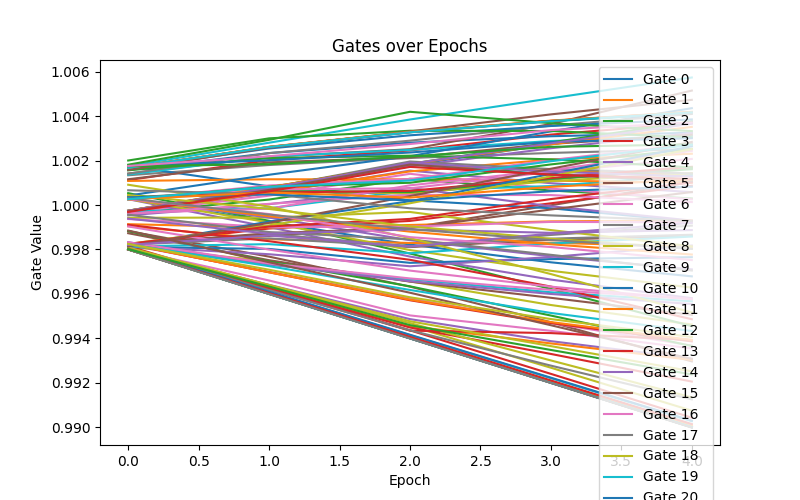

The table this chart was drawn from, first rows:
gate_0, gate_1, gate_2, gate_3, gate_4, gate_5, gate_6, gate_7, gate_8, gate_9, gate_10, gate_11, gate_12, gate_13, gate_14, gate_15, gate_16, gate_17, gate_18, gate_19, gate_20, gate_21, gate_22, gate_23
1.002, 0.9988, 1.002, 0.998, 1.001, 1.001, 0.9981, 1.002, 0.9985, 1.002, 1.002, 1.002, 1.002, 1.002, 0.9981, 0.9997, 1.002, 1.002, 1.002, 0.9981, 1.002, 0.9981, 0.998, 0.9986
1.002, 0.9979, 1.002, 0.996, 1.002, 0.9999, 0.9962, 1.004, 0.9986, 1.003, 1.003, 1.004, 1.004, 1.004, 0.9963, 1, 1.004, 1.004, 1.004, 0.9968, 1.003, 0.9961, 0.9961, 0.999
1.002, 0.9974, 1.002, 0.9942, 1.004, 0.9986, 0.9944, 1.005, 0.9992, 1.003, 1.004, 1.006, 1.005, 1.005, 0.9947, 1.001, 1.006, 1.005, 1.005, 0.9959, 1.004, 0.9943, 0.9943, 1
1.002, 0.9978, 1.002, 0.9927, 1.005, 0.9976, 0.9928, 1.006, 0.9987, 1.004, 1.005, 1.007, 1.005, 1.006, 0.9929, 1.002, 1.008, 1.007, 1.007, 0.9951, 1.005, 0.9926, 0.9929, 1
1.002, 0.9986, 1.002, 0.9913, 1.007, 0.9965, 0.9914, 1.007, 0.998, 1.004, 1.006, 1.009, 1.005, 1.006, 0.991, 1.003, 1.009, 1.009, 1.009, 0.9944, 1.007, 0.991, 0.9917, 1
